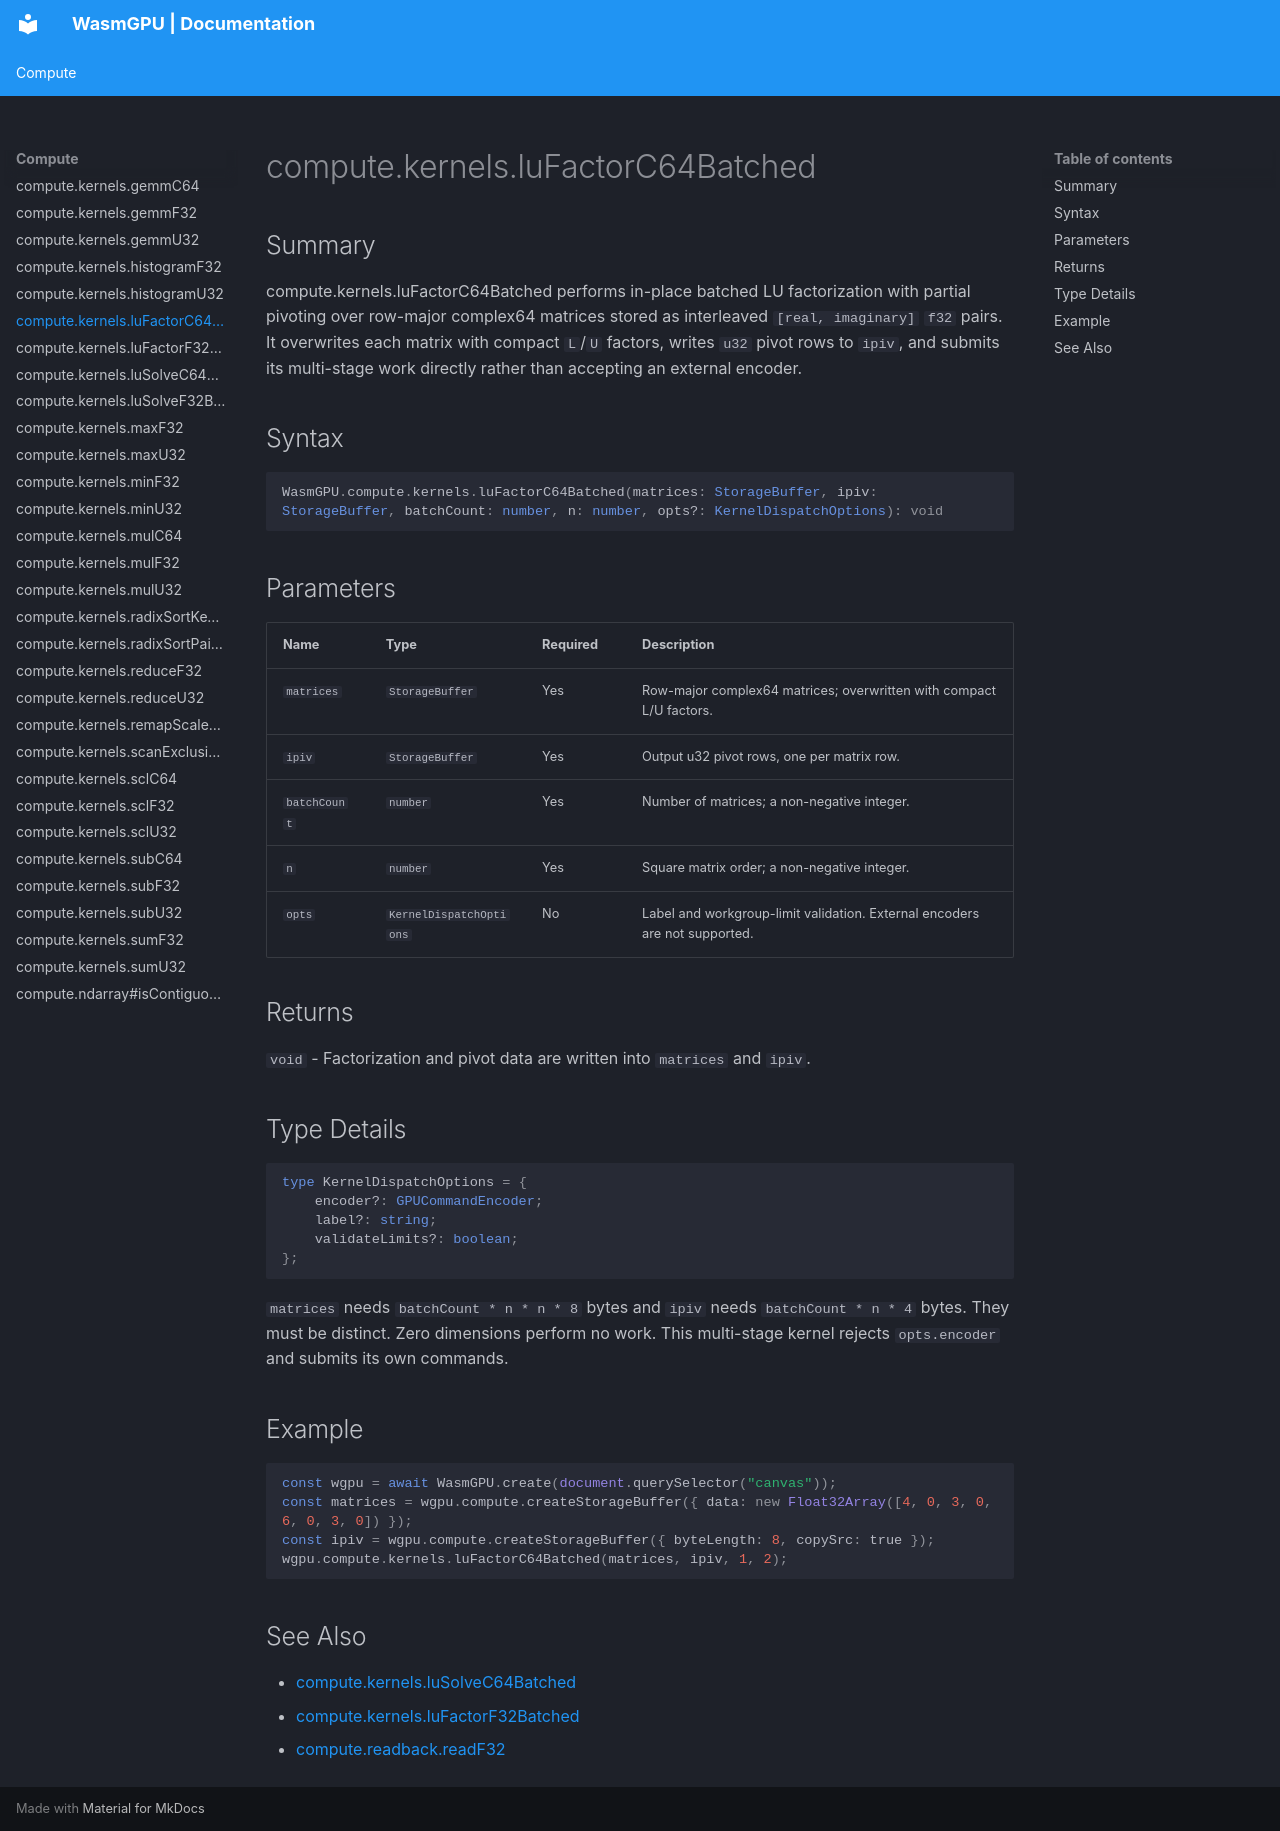

repository: Zushah/WasmGPU · page: compute/compute-kernels-lufactorc64batched/index.html · generator: mkdocs

# compute.kernels.luFactorC64Batched

## Summary
compute.kernels.luFactorC64Batched performs in-place batched LU factorization with partial pivoting over row-major complex64 matrices stored as interleaved `[real, imaginary]` `f32` pairs. It overwrites each matrix with compact `L`/`U` factors, writes `u32` pivot rows to `ipiv`, and submits its multi-stage work directly rather than accepting an external encoder.

## Syntax
```ts
WasmGPU.compute.kernels.luFactorC64Batched(matrices: StorageBuffer, ipiv: StorageBuffer, batchCount: number, n: number, opts?: KernelDispatchOptions): void
```

## Parameters
| Name | Type | Required | Description |
| --- | --- | --- | --- |
| `matrices` | `StorageBuffer` | Yes | Row-major complex64 matrices; overwritten with compact L/U factors. |
| `ipiv` | `StorageBuffer` | Yes | Output u32 pivot rows, one per matrix row. |
| `batchCount` | `number` | Yes | Number of matrices; a non-negative integer. |
| `n` | `number` | Yes | Square matrix order; a non-negative integer. |
| `opts` | `KernelDispatchOptions` | No | Label and workgroup-limit validation. External encoders are not supported. |

## Returns
`void` - Factorization and pivot data are written into `matrices` and `ipiv`.

## Type Details
```ts
type KernelDispatchOptions = {
    encoder?: GPUCommandEncoder;
    label?: string;
    validateLimits?: boolean;
};
```

`matrices` needs `batchCount * n * n * 8` bytes and `ipiv` needs `batchCount * n * 4` bytes. They must be distinct. Zero dimensions perform no work. This multi-stage kernel rejects `opts.encoder` and submits its own commands.

## Example
```js
const wgpu = await WasmGPU.create(document.querySelector("canvas"));
const matrices = wgpu.compute.createStorageBuffer({ data: new Float32Array([4, 0, 3, 0, 6, 0, 3, 0]) });
const ipiv = wgpu.compute.createStorageBuffer({ byteLength: 8, copySrc: true });
wgpu.compute.kernels.luFactorC64Batched(matrices, ipiv, 1, 2);
```

## See Also
- [compute.kernels.luSolveC64Batched](./compute-kernels-lusolvec64batched.md)
- [compute.kernels.luFactorF32Batched](./compute-kernels-lufactorf32batched.md)
- [compute.readback.readF32](./compute-readback-readf32.md)
